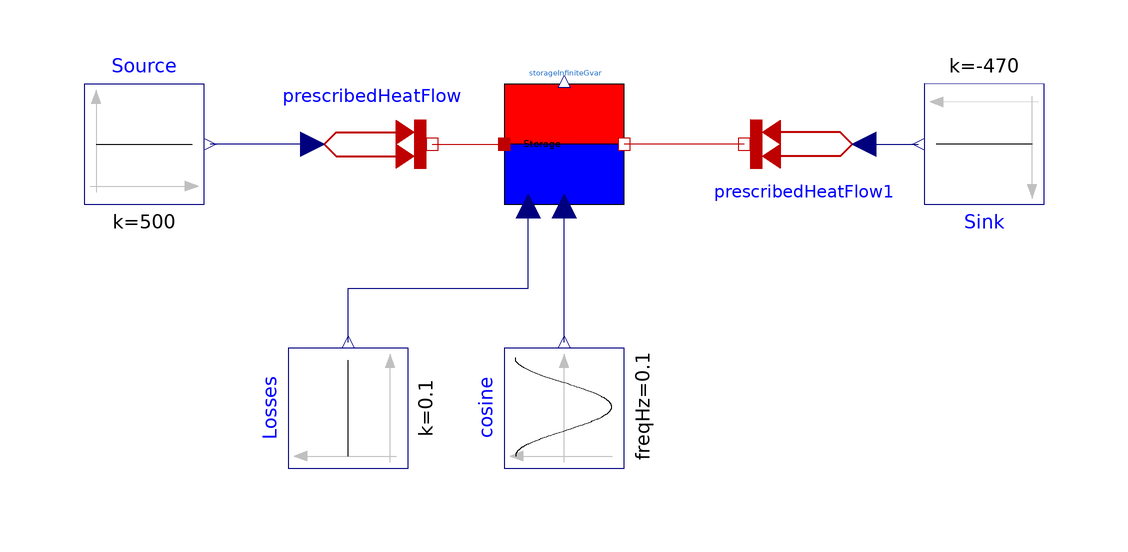

This picture is the connection diagram that the Modelica source below describes through its graphical annotations.

model StorageInfiniteGvar
        extends Modelica.Icons.Example;
        Modelica.Blocks.Sources.Cosine cosine(
          freqHz=0.1,
          startTime=0,
          offset=0,
          amplitude=5,
          phase=3.1415926535898) annotation (Placement(transformation(
              extent={{-10,-10},{10,10}},
              rotation=90,
              origin={0,-44})));
        Modelica.Thermal.HeatTransfer.Sources.PrescribedHeatFlow prescribedHeatFlow
          annotation (Placement(transformation(extent={{-42,-10},{-22,10}})));
        Modelica.Thermal.HeatTransfer.Sources.PrescribedHeatFlow
          prescribedHeatFlow1 annotation (Placement(transformation(
              extent={{-10,-10},{10,10}},
              rotation=180,
              origin={40,0})));
      Modelica.Blocks.Sources.Constant Source(k=500)
        annotation (Placement(transformation(extent={{-80,-10},{-60,10}})));
      Modelica.Blocks.Sources.Constant Sink(k=-470) annotation (Placement(
            transformation(
            extent={{-10,-10},{10,10}},
            rotation=180,
            origin={70,0})));
      Modelica.Blocks.Sources.Constant Losses(k=0.1) annotation (Placement(
            transformation(
            extent={{-10,-10},{10,10}},
            rotation=90,
            origin={-36,-44})));
      Components.Storage.StorageInfiniteGvar storageInfiniteGvar(
        C=1,
        der_T=0,
        Tstart=293.15,
        Tref=293.15)
        annotation (Placement(transformation(extent={{-10,-10},{10,10}})));
      equation
      connect(prescribedHeatFlow.Q_flow, Source.y)
        annotation (Line(points={{-42,0},{-50,0},{-59,0}}, color={0,0,127}));
      connect(prescribedHeatFlow1.Q_flow, Sink.y) annotation (Line(points={{50,
              -1.11022e-015},{54,-1.11022e-015},{54,0},{59,0}}, color={0,0,127}));
      connect(prescribedHeatFlow.port, storageInfiniteGvar.heat_input)
        annotation (Line(points={{-22,0},{-16,0},{-10,0}}, color={191,0,0}));
      connect(prescribedHeatFlow1.port, storageInfiniteGvar.heat_output)
        annotation (Line(points={{30,1.22125e-015},{20,1.22125e-015},{20,0},{10,
              0}}, color={191,0,0}));
      connect(cosine.y, storageInfiniteGvar.outside_temp) annotation (Line(
            points={{7.21645e-016,-33},{0,-33},{0,-10.4}}, color={0,0,127}));
      connect(Losses.y, storageInfiniteGvar.Thermal_conduct) annotation (Line(
            points={{-36,-33},{-36,-24},{-6,-24},{-6,-10.4}}, color={0,0,127}));
        annotation (Documentation(info="<html>
<p><span style=\"font-family: MS Shell Dlg 2;\">The storage is loaded with 500W and unloaded with 780W. The store losses are calculated by extern thermal conductivity. </span></p>
<p>This model is used for calibration model. In real, this model can`t be used because normally the thermal conductivity of the storage is constant. </p>
</html>"),experiment(StopTime=10, __Dymola_NumberOfIntervals=5000),
          __Dymola_experimentSetupOutput);
      end StorageInfiniteGvar;